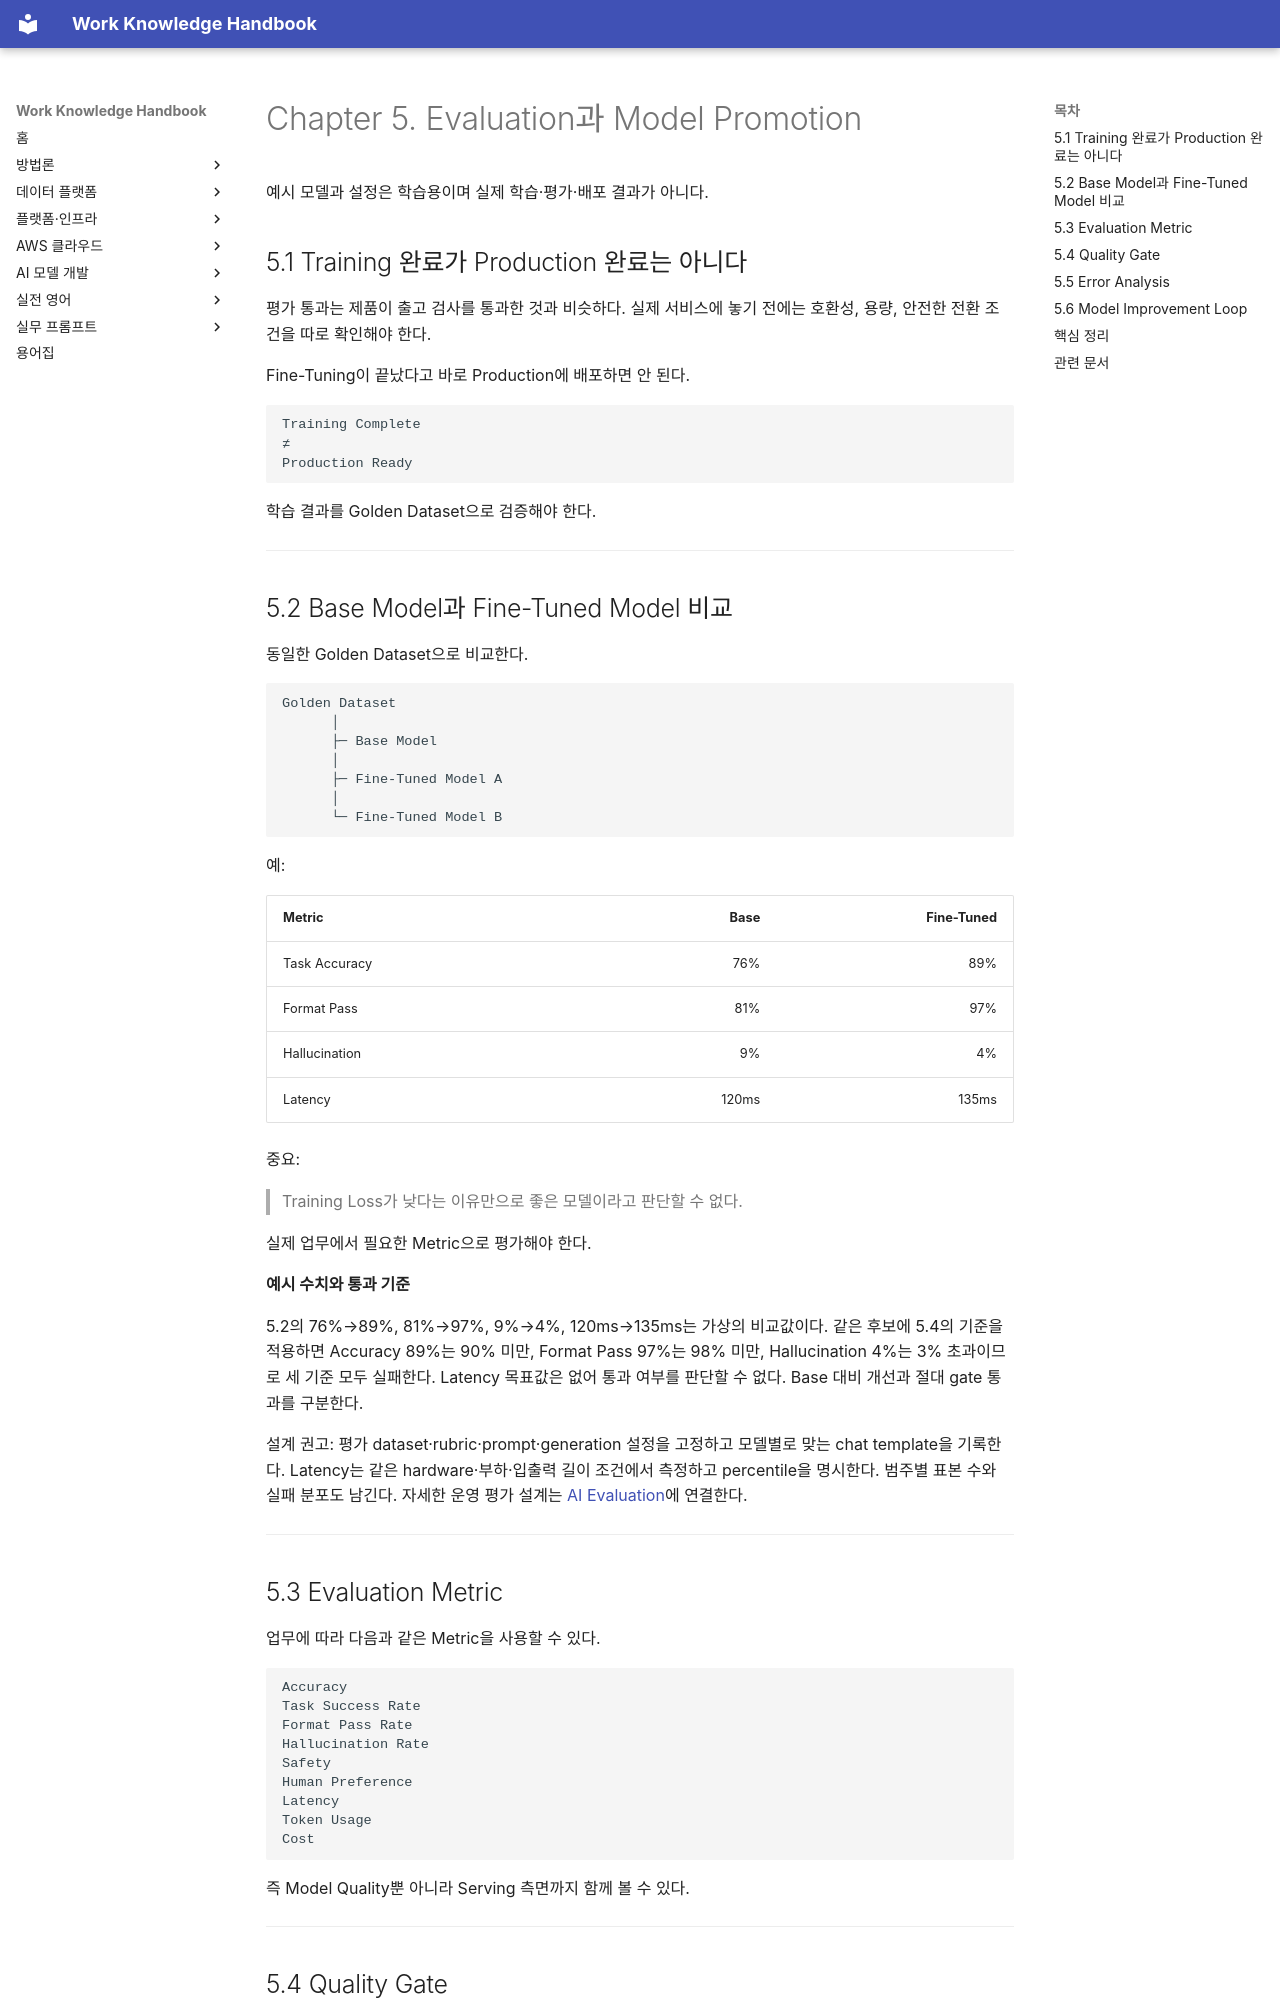

repository: nohdol97/work-handbook · page: ko/ai-model-development/evaluation-promotion/index.html · generator: mkdocs

---
id: ai-model-development-evaluation-promotion
status: studied
last_updated: 2026-10-18
last_reviewed: 2026-10-18
knowledge_ids:
  - AIMFT-05-01
  - AIMFT-05-02
  - AIMFT-05-03
  - AIMFT-05-04
  - AIMFT-05-05
  - AIMFT-05-06
---

# Chapter 5. Evaluation과 Model Promotion

예시 모델과 설정은 학습용이며 실제 학습·평가·배포 결과가 아니다.

<!-- SOURCE CORE START -->

## 5.1 Training 완료가 Production 완료는 아니다

평가 통과는 제품이 출고 검사를 통과한 것과 비슷하다. 실제 서비스에 놓기 전에는 호환성, 용량, 안전한 전환 조건을 따로 확인해야 한다.

Fine-Tuning이 끝났다고 바로 Production에 배포하면 안 된다.

```text
Training Complete
≠
Production Ready
```

학습 결과를 Golden Dataset으로 검증해야 한다.

---

## 5.2 Base Model과 Fine-Tuned Model 비교

동일한 Golden Dataset으로 비교한다.

```text
Golden Dataset
      │
      ├─ Base Model
      │
      ├─ Fine-Tuned Model A
      │
      └─ Fine-Tuned Model B
```

예:

| Metric | Base | Fine-Tuned |
|---|---:|---:|
| Task Accuracy | 76% | 89% |
| Format Pass | 81% | 97% |
| Hallucination | 9% | 4% |
| Latency | 120ms | 135ms |

중요:

> Training Loss가 낮다는 이유만으로 좋은 모델이라고 판단할 수 없다.

실제 업무에서 필요한 Metric으로 평가해야 한다.

**예시 수치와 통과 기준**

5.2의 76%→89%, 81%→97%, 9%→4%, 120ms→135ms는 가상의 비교값이다. 같은 후보에 5.4의 기준을 적용하면 Accuracy 89%는 90% 미만, Format Pass 97%는 98% 미만, Hallucination 4%는 3% 초과이므로 세 기준 모두 실패한다. Latency 목표값은 없어 통과 여부를 판단할 수 없다. Base 대비 개선과 절대 gate 통과를 구분한다.

설계 권고: 평가 dataset·rubric·prompt·generation 설정을 고정하고 모델별로 맞는 chat template을 기록한다. Latency는 같은 hardware·부하·입출력 길이 조건에서 측정하고 percentile을 명시한다. 범주별 표본 수와 실패 분포도 남긴다. 자세한 운영 평가 설계는 [AI Evaluation](../data-platform/ai-evaluation.md)에 연결한다.

---
